The GitHub repository Siva-0317/Dora contains a labelled image folder "plantvillage_masks" with 39 categories: apple apple scab, apple black rot, apple cedar apple rust, apple healthy, background without leaves, blueberry healthy, cherry powdery mildew, cherry healthy, corn cercospora leaf spot gray leaf spot, corn common rust, corn northern leaf blight, corn healthy, grape black rot, grape esca black measles, grape leaf blight (isariopsis leaf spot), grape healthy, orange huanglongbing citrus greening, peach bacterial spot, peach healthy, bell pepper bacterial spot, bell pepper healthy, potato early blight, potato late blight, potato healthy, raspberry healthy, soybean healthy, squash powdery mildew, strawberry leaf scorch, strawberry healthy, tomato bacterial spot, tomato early blight, tomato late blight, tomato leaf mold, tomato septoria leaf spot, tomato spider mites two spotted spider mite, tomato target spot, tomato yellow leaf curl virus, tomato mosaic virus, tomato healthy. Examples follow, each with its label.

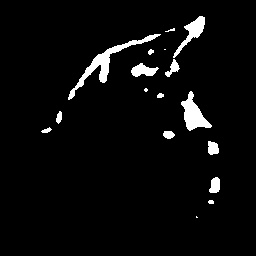
Label: bell pepper bacterial spot

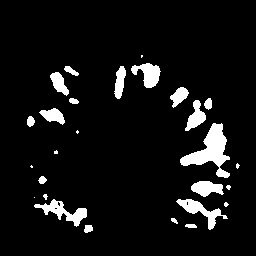
Label: grape esca black measles

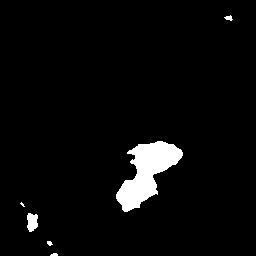
Label: potato late blight

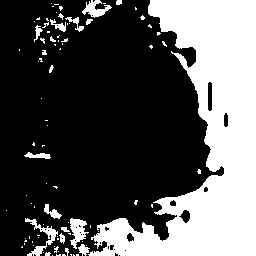
Label: tomato spider mites two spotted spider mite

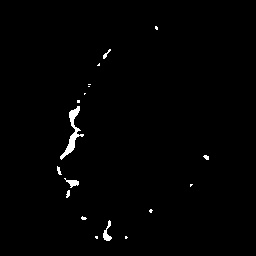
Label: tomato target spot

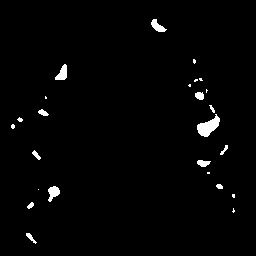
Label: tomato bacterial spot
